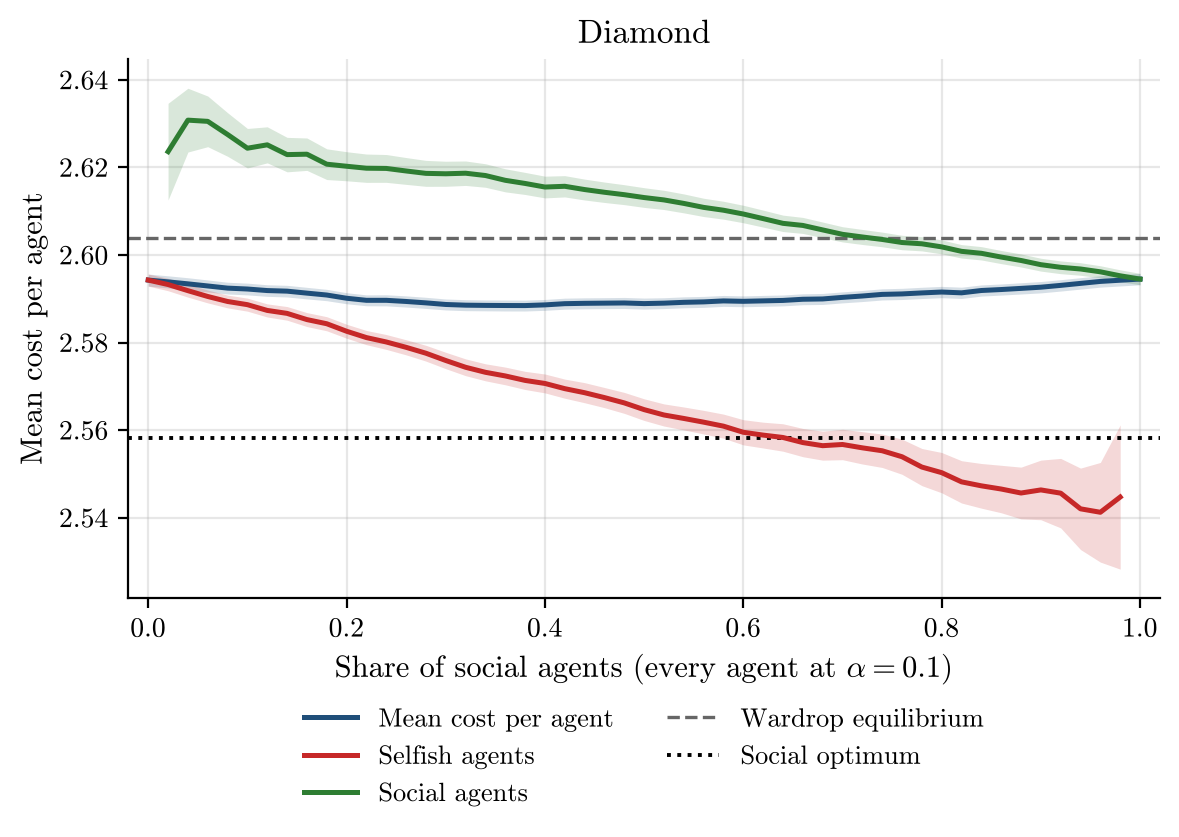

Data behind this chart, as committed beside it:
social_share, alpha, runs, incomplete_runs, mean_cost_per_agent, mean_cost_per_agent_ci95, selfish_agent_cost, selfish_agent_cost_ci95, social_agent_cost, social_agent_cost_ci95, wardrop_per_agent, optimum_per_agent
0.0, 0.1, 500, 0, 2.594, 0.001375, 2.594, 0.001375, nan, nan, 2.604, 2.558
0.02, 0.1, 500, 0, 2.594, 0.001385, 2.593, 0.001418, 2.624, 0.01104, 2.604, 2.558
0.04, 0.1, 500, 0, 2.593, 0.001394, 2.592, 0.001476, 2.631, 0.007282, 2.604, 2.558
0.06, 0.1, 500, 0, 2.593, 0.001373, 2.591, 0.001465, 2.631, 0.005784, 2.604, 2.558
0.08, 0.1, 500, 0, 2.592, 0.001342, 2.589, 0.001457, 2.628, 0.004977, 2.604, 2.558
0.1, 0.1, 500, 0, 2.592, 0.001339, 2.589, 0.001486, 2.624, 0.004507, 2.604, 2.558
0.12, 0.1, 500, 0, 2.592, 0.001323, 2.587, 0.001495, 2.625, 0.004114, 2.604, 2.558
0.14, 0.1, 500, 0, 2.592, 0.001328, 2.587, 0.001555, 2.623, 0.003935, 2.604, 2.558
0.16, 0.1, 500, 0, 2.591, 0.001321, 2.585, 0.00159, 2.623, 0.0037, 2.604, 2.558
0.18, 0.1, 500, 0, 2.591, 0.001298, 2.584, 0.001609, 2.621, 0.003504, 2.604, 2.558
0.2, 0.1, 500, 0, 2.59, 0.001259, 2.583, 0.001594, 2.62, 0.00332, 2.604, 2.558
0.22, 0.1, 500, 0, 2.59, 0.001244, 2.581, 0.001619, 2.62, 0.003232, 2.604, 2.558
0.24, 0.1, 500, 0, 2.59, 0.00127, 2.58, 0.001695, 2.62, 0.003176, 2.604, 2.558
0.26, 0.1, 500, 0, 2.589, 0.001274, 2.579, 0.001724, 2.619, 0.003062, 2.604, 2.558
0.28, 0.1, 500, 0, 2.589, 0.001272, 2.578, 0.001805, 2.619, 0.00296, 2.604, 2.558
0.3, 0.1, 500, 0, 2.589, 0.001254, 2.576, 0.00187, 2.619, 0.002861, 2.604, 2.558
0.32, 0.1, 500, 0, 2.589, 0.001256, 2.574, 0.001915, 2.619, 0.00279, 2.604, 2.558
0.34, 0.1, 500, 0, 2.588, 0.001239, 2.573, 0.001941, 2.618, 0.002683, 2.604, 2.558
0.36, 0.1, 500, 0, 2.588, 0.001248, 2.572, 0.002019, 2.617, 0.002635, 2.604, 2.558
0.38, 0.1, 500, 0, 2.588, 0.001243, 2.571, 0.002073, 2.616, 0.00252, 2.604, 2.558
0.4, 0.1, 500, 0, 2.589, 0.001245, 2.571, 0.002154, 2.616, 0.002481, 2.604, 2.558
0.42, 0.1, 500, 0, 2.589, 0.001257, 2.569, 0.002182, 2.616, 0.002429, 2.604, 2.558
0.44, 0.1, 500, 0, 2.589, 0.001256, 2.569, 0.002292, 2.615, 0.002382, 2.604, 2.558
0.46, 0.1, 500, 0, 2.589, 0.00125, 2.567, 0.002302, 2.614, 0.00233, 2.604, 2.558
0.48, 0.1, 500, 0, 2.589, 0.001262, 2.566, 0.002391, 2.614, 0.002274, 2.604, 2.558
0.5, 0.1, 500, 0, 2.589, 0.001262, 2.565, 0.002472, 2.613, 0.002249, 2.604, 2.558
0.52, 0.1, 500, 0, 2.589, 0.001239, 2.563, 0.002526, 2.613, 0.002197, 2.604, 2.558
0.54, 0.1, 500, 0, 2.589, 0.001253, 2.563, 0.002618, 2.612, 0.00216, 2.604, 2.558
0.56, 0.1, 500, 0, 2.589, 0.001254, 2.562, 0.002694, 2.611, 0.002089, 2.604, 2.558
0.58, 0.1, 500, 0, 2.59, 0.001248, 2.561, 0.002744, 2.61, 0.002043, 2.604, 2.558
0.6, 0.1, 500, 0, 2.589, 0.001236, 2.56, 0.002875, 2.609, 0.001997, 2.604, 2.558
0.62, 0.1, 500, 0, 2.59, 0.001247, 2.559, 0.002946, 2.608, 0.001937, 2.604, 2.558
0.64, 0.1, 500, 0, 2.59, 0.001243, 2.558, 0.003131, 2.607, 0.001873, 2.604, 2.558
0.66, 0.1, 500, 0, 2.59, 0.001247, 2.557, 0.003227, 2.607, 0.00183, 2.604, 2.558
0.68, 0.1, 500, 0, 2.59, 0.001257, 2.556, 0.003307, 2.606, 0.001793, 2.604, 2.558
0.7, 0.1, 500, 0, 2.59, 0.001258, 2.557, 0.003474, 2.605, 0.001736, 2.604, 2.558
0.72, 0.1, 500, 0, 2.591, 0.001266, 2.556, 0.003691, 2.604, 0.001716, 2.604, 2.558
0.74, 0.1, 500, 0, 2.591, 0.00128, 2.555, 0.003814, 2.604, 0.001673, 2.604, 2.558
0.76, 0.1, 500, 0, 2.591, 0.001278, 2.554, 0.00401, 2.603, 0.001647, 2.604, 2.558
0.78, 0.1, 500, 0, 2.591, 0.001286, 2.552, 0.004239, 2.603, 0.001622, 2.604, 2.558
0.8, 0.1, 500, 0, 2.592, 0.001294, 2.55, 0.004603, 2.602, 0.001591, 2.604, 2.558
0.82, 0.1, 500, 0, 2.591, 0.001283, 2.548, 0.004828, 2.601, 0.001535, 2.604, 2.558
0.84, 0.1, 500, 0, 2.592, 0.001275, 2.547, 0.0051, 2.6, 0.001522, 2.604, 2.558
0.86, 0.1, 500, 0, 2.592, 0.001269, 2.547, 0.005419, 2.6, 0.001499, 2.604, 2.558
0.88, 0.1, 500, 0, 2.592, 0.001283, 2.546, 0.005907, 2.599, 0.001484, 2.604, 2.558
0.9, 0.1, 500, 0, 2.593, 0.001297, 2.546, 0.006807, 2.598, 0.001468, 2.604, 2.558
0.92, 0.1, 500, 0, 2.593, 0.001299, 2.546, 0.007934, 2.597, 0.001455, 2.604, 2.558
0.94, 0.1, 500, 0, 2.594, 0.001305, 2.542, 0.009297, 2.597, 0.001433, 2.604, 2.558
0.96, 0.1, 500, 0, 2.594, 0.001306, 2.541, 0.01138, 2.596, 0.001383, 2.604, 2.558
0.98, 0.1, 500, 0, 2.594, 0.001311, 2.545, 0.01647, 2.595, 0.001364, 2.604, 2.558
1.0, 0.1, 500, 0, 2.595, 0.001302, nan, nan, 2.595, 0.001302, 2.604, 2.558
